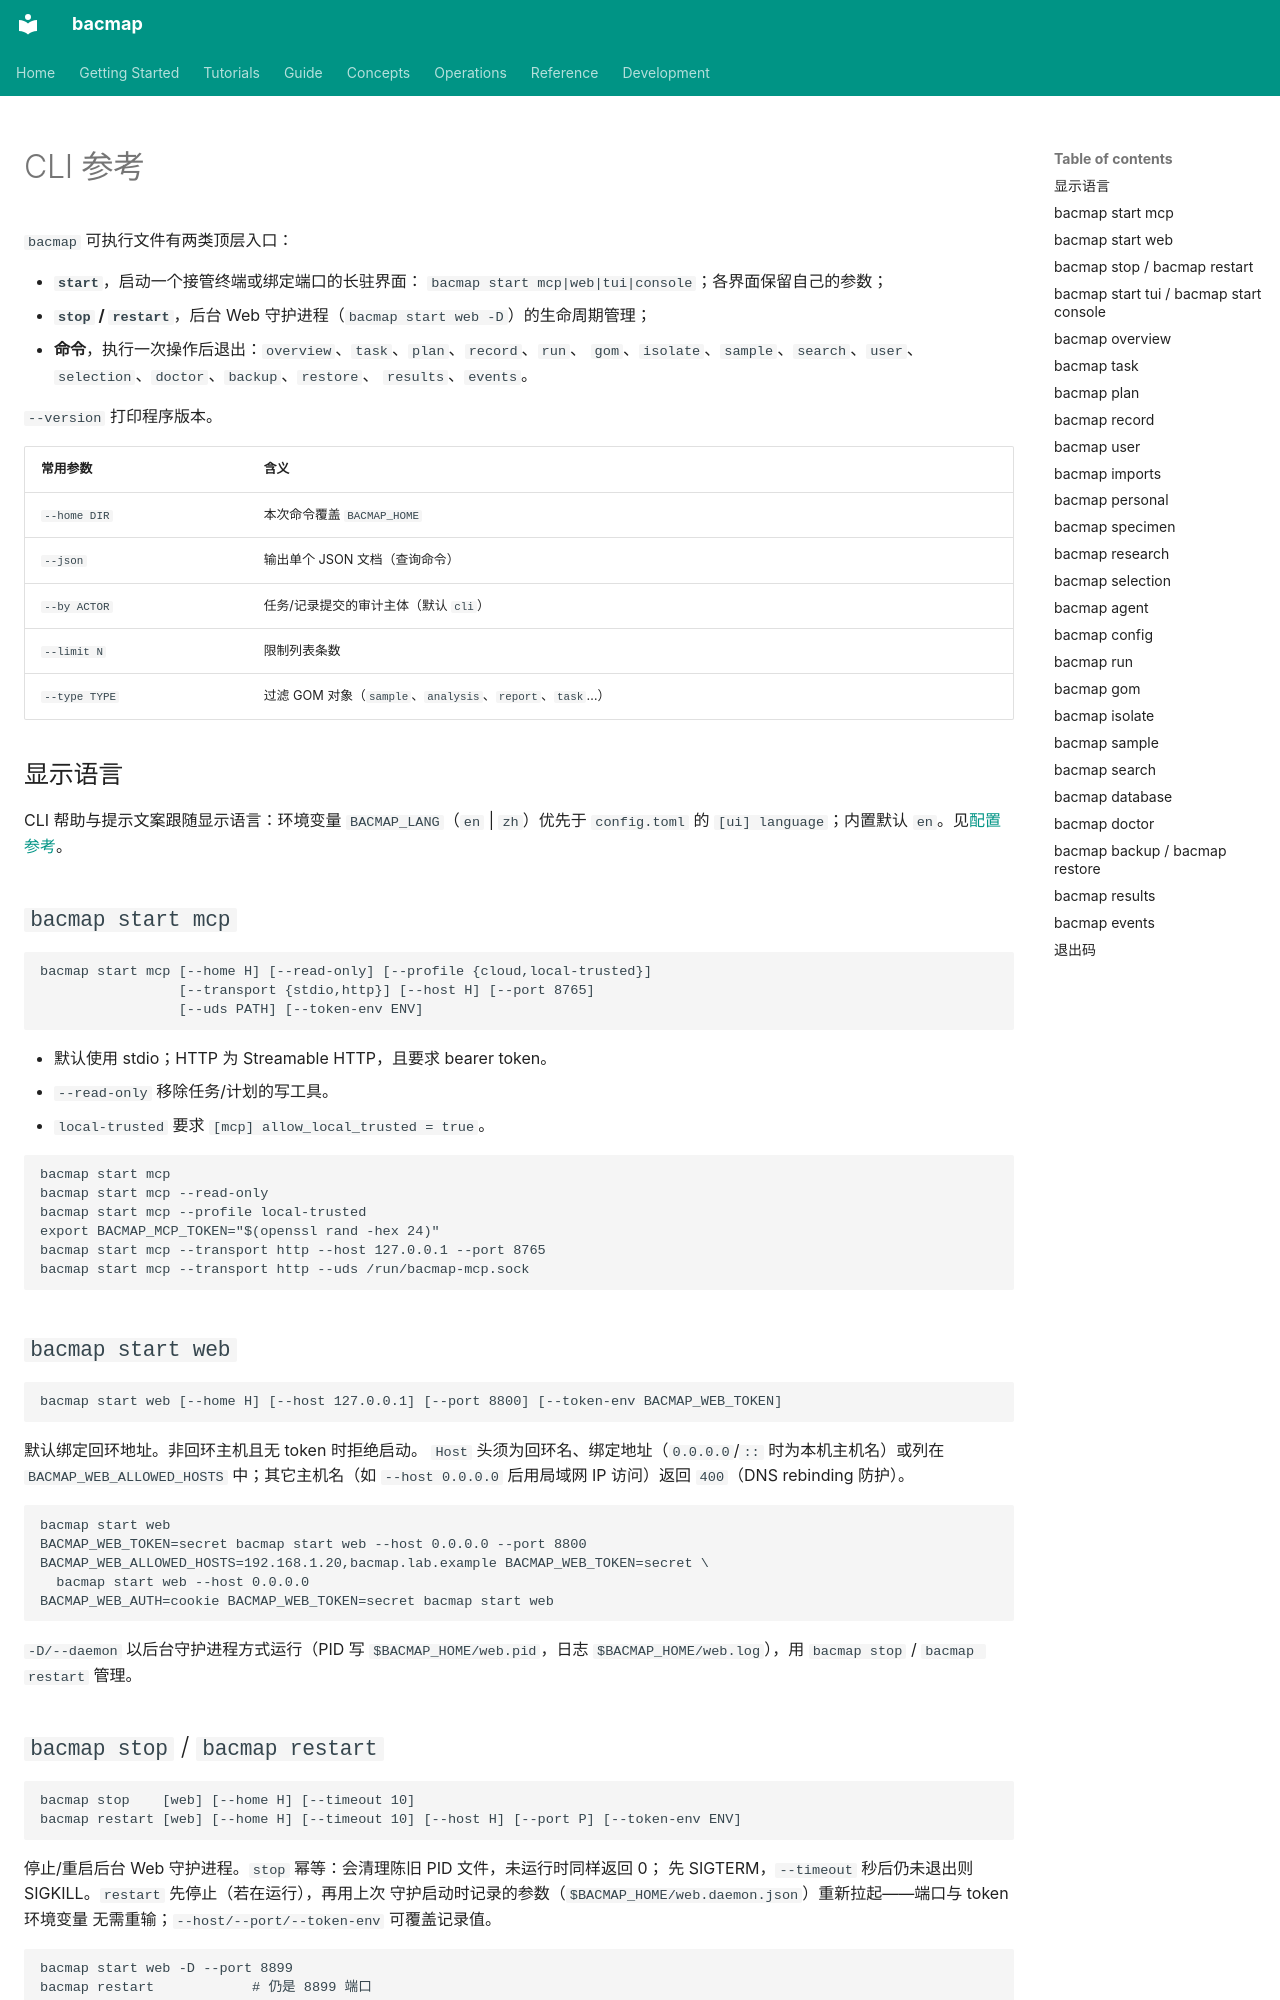

repository: indexofire/bacmap · page: reference/cli.zh/index.html · generator: mkdocs

# CLI 参考

`bacmap` 可执行文件有两类顶层入口：

- **`start`**，启动一个接管终端或绑定端口的长驻界面：
  `bacmap start mcp|web|tui|console`；各界面保留自己的参数；
- **`stop` / `restart`**，后台 Web 守护进程（`bacmap start web -D`）的生命周期管理；
- **命令**，执行一次操作后退出：`overview`、`task`、`plan`、`record`、`run`、
  `gom`、`isolate`、`sample`、`search`、`user`、`selection`、`doctor`、`backup`、`restore`、
  `results`、`events`。

`--version` 打印程序版本。

| 常用参数 | 含义 |
|---|---|
| `--home DIR` | 本次命令覆盖 `BACMAP_HOME` |
| `--json` | 输出单个 JSON 文档（查询命令） |
| `--by ACTOR` | 任务/记录提交的审计主体（默认 `cli`） |
| `--limit N` | 限制列表条数 |
| `--type TYPE` | 过滤 GOM 对象（`sample`、`analysis`、`report`、`task`…） |

## 显示语言

CLI 帮助与提示文案跟随显示语言：环境变量 `BACMAP_LANG`（`en` | `zh`）优先于
`config.toml` 的 `[ui] language`；内置默认 `en`。见[配置参考](configuration.zh.md)。

## `bacmap start mcp`

```text
bacmap start mcp [--home H] [--read-only] [--profile {cloud,local-trusted}]
                 [--transport {stdio,http}] [--host H] [--port 8765]
                 [--uds PATH] [--token-env ENV]
```

- 默认使用 stdio；HTTP 为 Streamable HTTP，且要求 bearer token。
- `--read-only` 移除任务/计划的写工具。
- `local-trusted` 要求 `[mcp] allow_local_trusted = true`。

```bash
bacmap start mcp
bacmap start mcp --read-only
bacmap start mcp --profile local-trusted
export BACMAP_MCP_TOKEN="$(openssl rand -hex 24)"
bacmap start mcp --transport http --host 127.0.0.1 --port 8765
bacmap start mcp --transport http --uds /run/bacmap-mcp.sock
```

## `bacmap start web`

```text
bacmap start web [--home H] [--host 127.0.0.1] [--port 8800] [--token-env BACMAP_WEB_TOKEN]
```

默认绑定回环地址。非回环主机且无 token 时拒绝启动。
`Host` 头须为回环名、绑定地址（`0.0.0.0`/`::` 时为本机主机名）或列在
`BACMAP_WEB_ALLOWED_HOSTS` 中；其它主机名（如 `--host 0.0.0.0` 后用局域网 IP 访问）返回
`400`（DNS rebinding 防护）。

```bash
bacmap start web
BACMAP_WEB_TOKEN=secret bacmap start web --host 0.0.0.0 --port 8800
BACMAP_WEB_ALLOWED_HOSTS=192.168.1.20,bacmap.lab.example BACMAP_WEB_TOKEN=secret \
  bacmap start web --host 0.0.0.0
BACMAP_WEB_AUTH=cookie BACMAP_WEB_TOKEN=secret bacmap start web
```

`-D/--daemon` 以后台守护进程方式运行（PID 写 `$BACMAP_HOME/web.pid`，日志
`$BACMAP_HOME/web.log`），用 `bacmap stop` / `bacmap restart` 管理。

## `bacmap stop` / `bacmap restart`

```text
bacmap stop    [web] [--home H] [--timeout 10]
bacmap restart [web] [--home H] [--timeout 10] [--host H] [--port P] [--token-env ENV]
```

停止/重启后台 Web 守护进程。`stop` 幂等：会清理陈旧 PID 文件，未运行时同样返回 0；
先 SIGTERM，`--timeout` 秒后仍未退出则 SIGKILL。`restart` 先停止（若在运行），再用上次
守护启动时记录的参数（`$BACMAP_HOME/web.daemon.json`）重新拉起——端口与 token 环境变量
无需重输；`--host/--port/--token-env` 可覆盖记录值。

```bash
bacmap start web -D --port 8899
bacmap restart            # 仍是 8899 端口
bacmap stop
```

## `bacmap start tui` / `bacmap start console`

```bash
bacmap start tui
bacmap start console
```

TUI 按键与斜杠命令见[界面](../guide/interfaces.zh.md)。`console` 是
带编号的菜单。

## `bacmap overview`

```bash
bacmap overview
bacmap overview --json
```

只读摘要：版本、路径、数据策略、端点、沙箱、任务计数。
